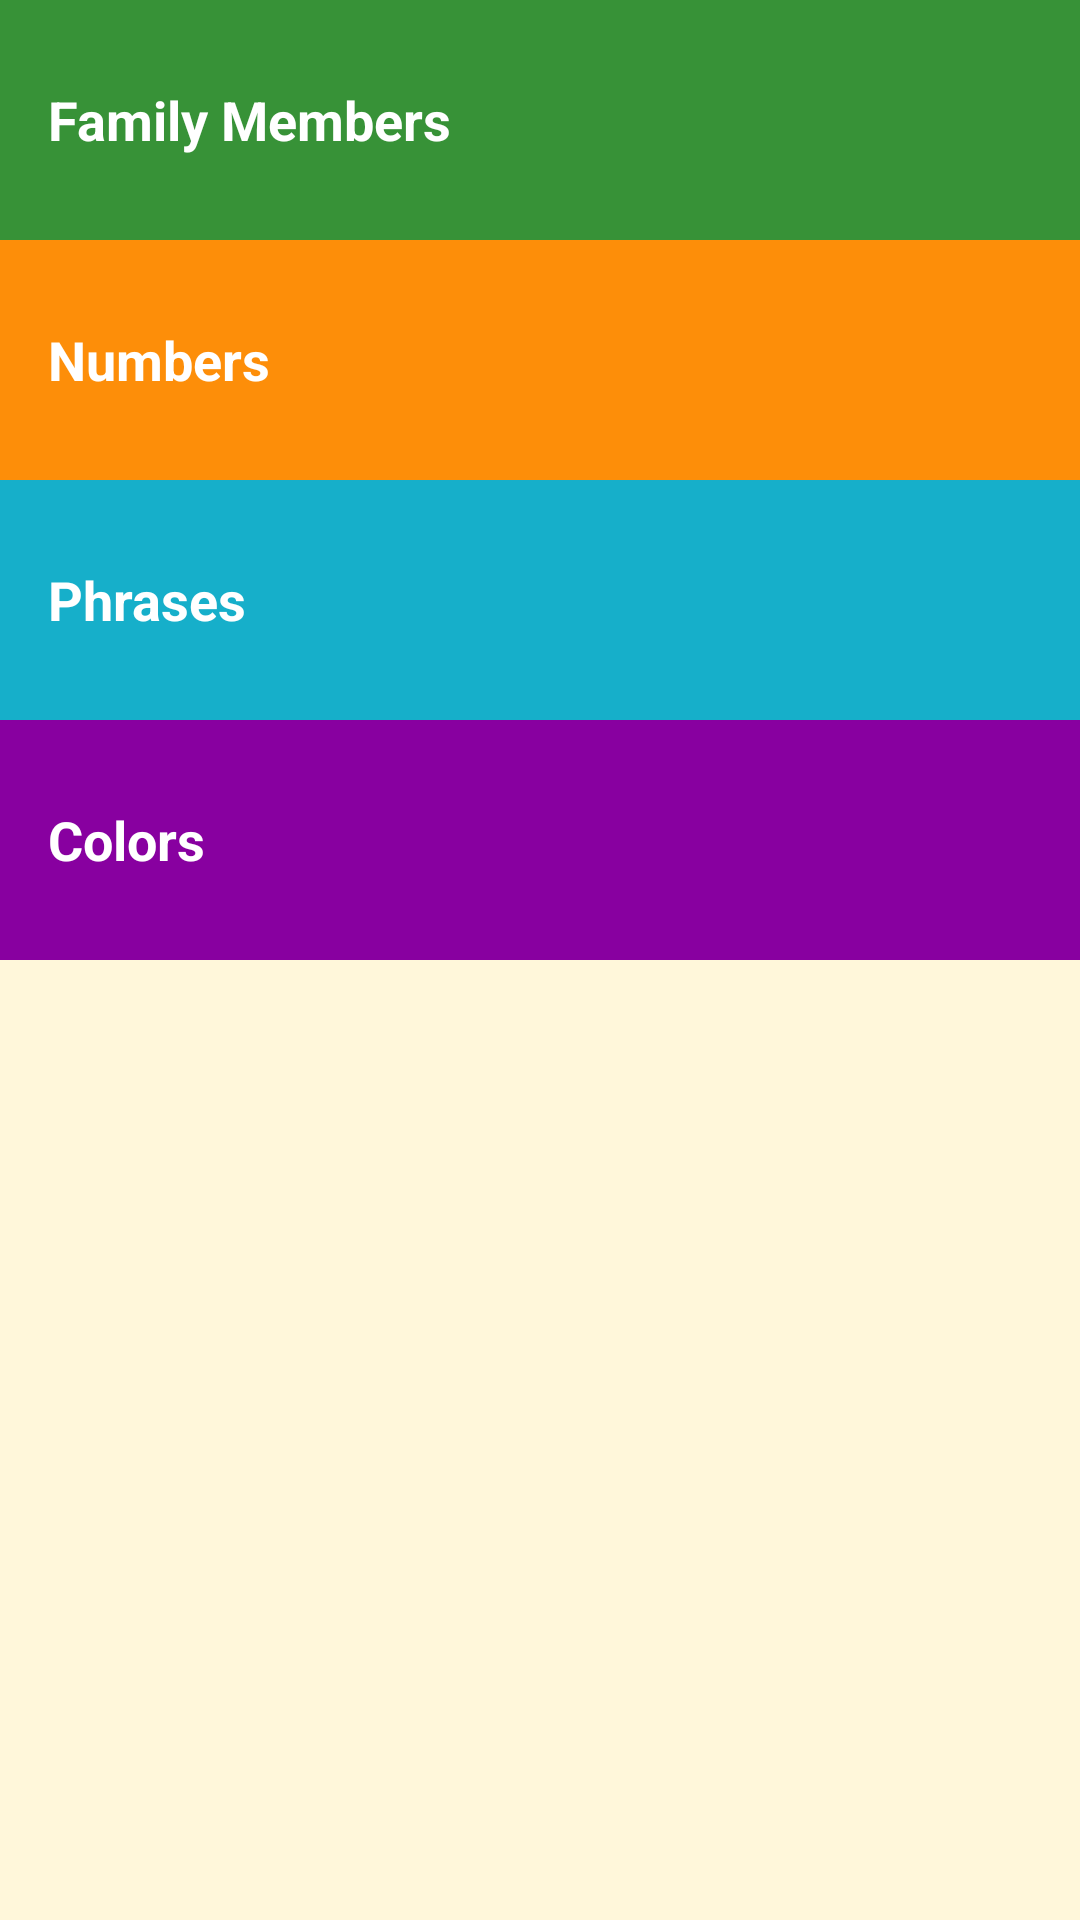

Android layout source for this screen:
<!-- AndroidManifest.xml: application theme AppTheme -->
<!-- res/layout/activity_main.xml -->
<?xml version="1.0" encoding="utf-8"?>
<LinearLayout
    xmlns:android="http://schemas.android.com/apk/res/android"
    xmlns:tools="http://schemas.android.com/tools"
    xmlns:app="http://schemas.android.com/apk/res-auto"
    android:layout_width="match_parent"
    android:layout_height="match_parent"
    android:background="@color/tan_background"
    tools:context=".MainActivity"
    android:orientation="vertical"
    >

    <TextView
        android:id="@+id/family"
        android:background="@color/category_family"
        android:text="@string/category_family"
        style="@style/CategoryStyle"
    />
    <TextView
        android:id="@+id/numbers"
        android:background="@color/category_numbers"
        android:text="@string/category_numbers"
        style="@style/CategoryStyle"
    />
    <TextView
        android:id="@+id/phrases"
        android:background="@color/category_phrases"
        android:text="@string/category_phrases"
        style="@style/CategoryStyle"
     />
    <TextView
        android:id="@+id/colors"
        style="@style/CategoryStyle"
        android:background="@color/category_colors"
        android:text="@string/category_colors" />

</LinearLayout>
<!-- resources referenced by this layout -->
<resources>
  <color name="category_colors">#8800A0</color>
  <color name="category_family">#379237</color>
  <color name="category_numbers">#FD8E09</color>
  <color name="category_phrases">#16AFCA</color>
  <color name="tan_background">#FFF7DA</color>
  <string name="category_colors">Colors</string>
  <string name="category_family">Family Members</string>
  <string name="category_numbers">Numbers</string>
  <string name="category_phrases">Phrases</string>
  <style name="CategoryStyle">
  
  
          <item name="android:layout_width">match_parent</item>
          <item name="android:layout_height">80dp</item>
          <item name="android:padding">16dp</item>
          <item name="android:gravity">center_vertical</item>
          <item name="android:textColor">@android:color/white</item>
          <item name="android:textStyle">bold</item>
          <item name="android:textAppearance">?android:textAppearanceMedium</item>
  
  
  
      </style>
  <style name="AppTheme" parent="Theme.AppCompat.Light.DarkActionBar">
          
          <item name="colorPrimary">@color/colorPrimary</item>
          <item name="colorPrimaryDark">@color/colorPrimaryDark</item>
          <item name="colorAccent">@color/colorAccent</item>
      </style>
  <color name="colorPrimary">#008577</color>
  <color name="colorPrimaryDark">#00574B</color>
  <color name="colorAccent">#D81B60</color>
</resources>
